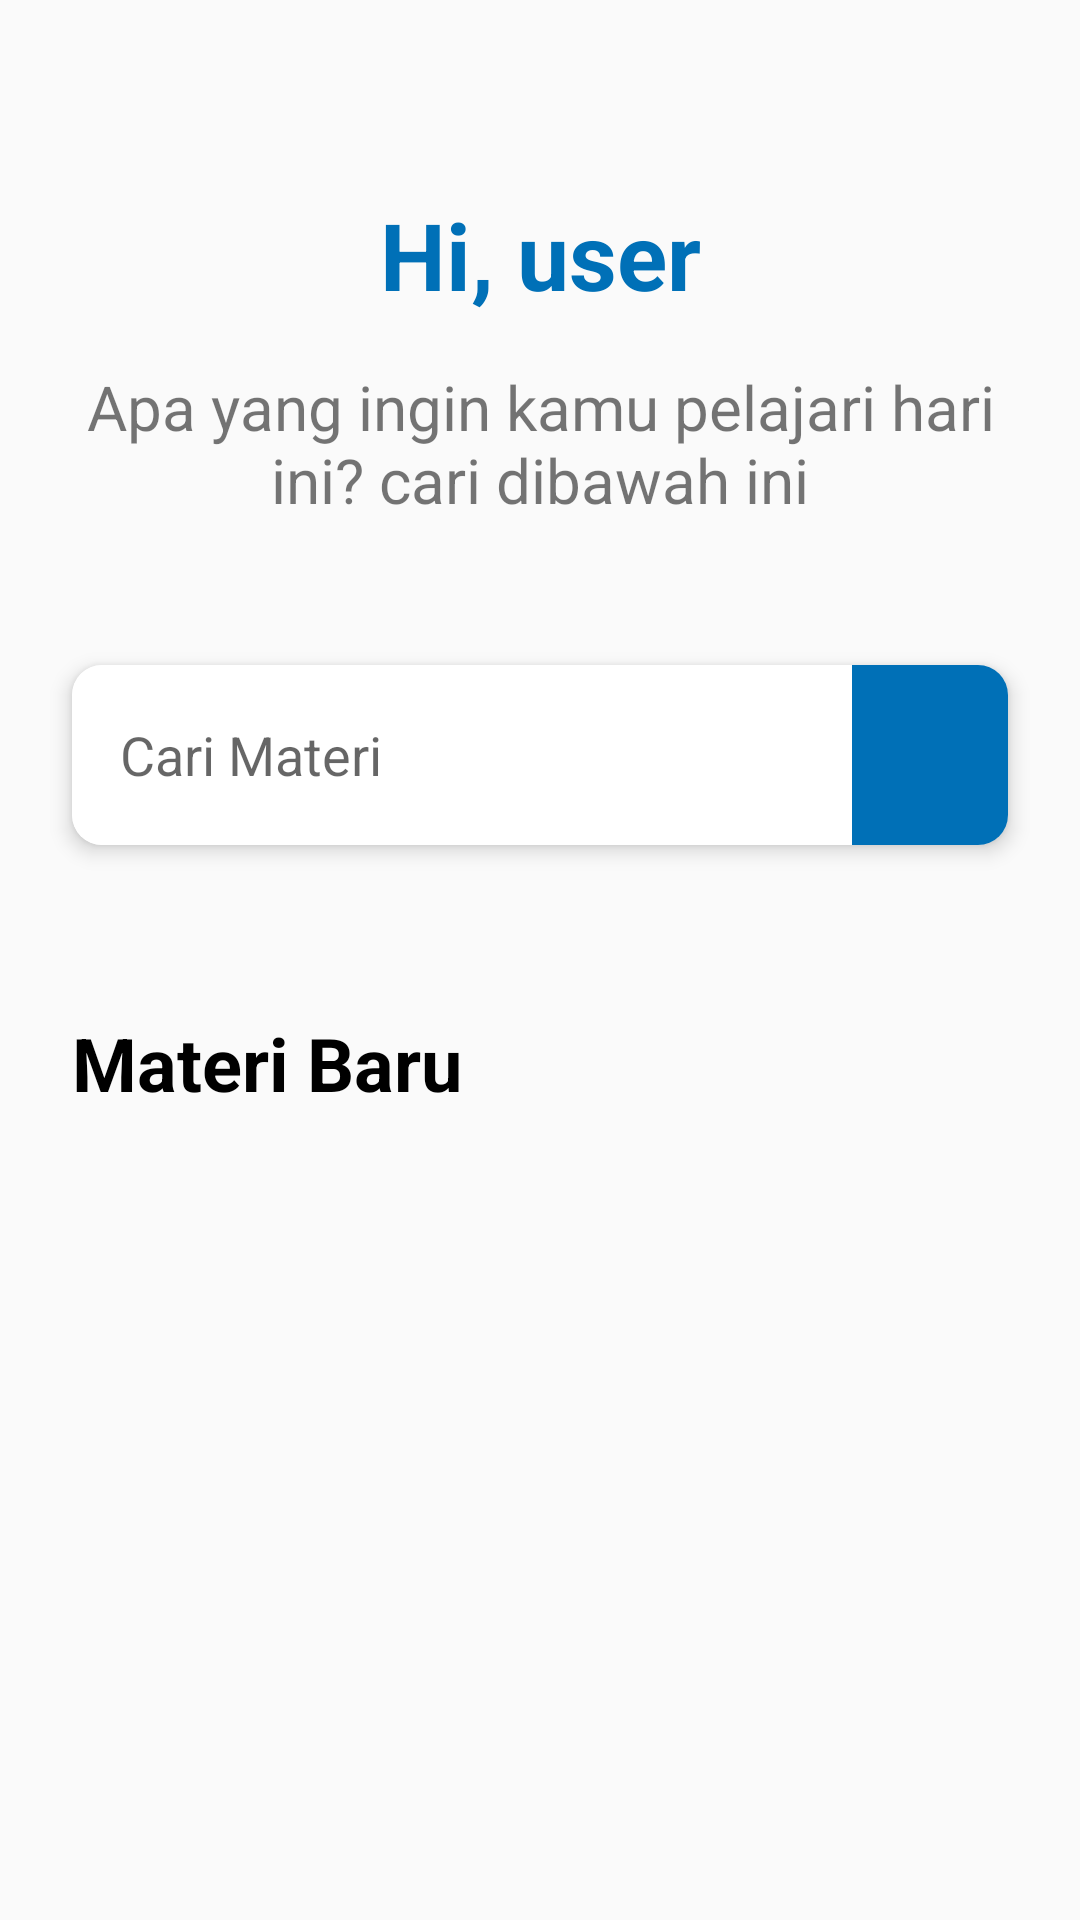

Write the Android layout XML for this screen, with the resource values it uses.
<!-- AndroidManifest.xml: application theme AppThemeNoActionBar -->
<!-- res/layout/fragment_home.xml -->
<?xml version="1.0" encoding="utf-8"?>
<ScrollView xmlns:android="http://schemas.android.com/apk/res/android"
    xmlns:app="http://schemas.android.com/apk/res-auto"
    xmlns:tools="http://schemas.android.com/tools"
    android:layout_width="match_parent"
    android:layout_height="match_parent"
    android:layout_marginBottom="56dp">

    <LinearLayout
        android:layout_width="match_parent"
        android:layout_height="match_parent"

        android:focusable="true"
        android:focusableInTouchMode="true"
        android:orientation="vertical"
        tools:context=".view.main.ui.home.HomeFragment">

        <TextView
            android:id="@+id/txt_name"
            android:layout_width="match_parent"
            android:layout_height="wrap_content"
            android:layout_marginTop="64dp"
            android:text="Hi, user"
            android:textAlignment="center"
            android:textColor="@color/colorPrimary"
            android:textSize="15pt"
            android:textStyle="bold" />

        <TextView
            android:layout_width="match_parent"
            android:layout_height="wrap_content"
            android:layout_marginTop="16dp"
            android:paddingStart="24dp"
            android:paddingEnd="24dp"
            android:text="@string/text_dashboard_search"
            android:textAlignment="center"
            android:textSize="10pt" />

        <androidx.cardview.widget.CardView
            android:layout_width="match_parent"
            android:layout_height="60dp"
            android:layout_marginStart="24dp"
            android:layout_marginTop="48dp"
            android:layout_marginEnd="24dp"
            android:background="@android:color/white"
            app:cardCornerRadius="10dp"
            app:cardElevation="4dp">

            <LinearLayout
                android:layout_width="match_parent"
                android:layout_height="match_parent"
                android:orientation="horizontal">

                <EditText
                    android:id="@+id/et_search"
                    android:layout_width="0dp"
                    android:layout_height="60dp"
                    android:layout_weight="5"
                    android:background="@android:color/white"
                    android:hint="@string/text_search_hint"
                    android:padding="16dp" />

                <RelativeLayout
                    android:id="@+id/rl_search"
                    android:layout_width="0dp"
                    android:layout_height="match_parent"
                    android:layout_weight="1"
                    android:background="@color/colorPrimary">

                    <ImageView
                        android:layout_width="wrap_content"
                        android:layout_height="wrap_content"
                        android:layout_centerInParent="true"
                        android:src="@drawable/ic_search_white_24dp" />

                </RelativeLayout>

            </LinearLayout>

        </androidx.cardview.widget.CardView>

        <TextView
            android:layout_width="match_parent"
            android:layout_height="wrap_content"
            android:layout_marginTop="56dp"
            android:paddingStart="24dp"
            android:paddingEnd="16dp"
            android:text="@string/text_new_courses"
            android:textColor="@android:color/black"
            android:textSize="12pt"
            android:textStyle="bold" />

        <androidx.recyclerview.widget.RecyclerView
            android:id="@+id/rv_new_courses"
            android:layout_width="match_parent"
            android:layout_height="wrap_content"
            tools:listitem="@layout/item_new_course" />

    </LinearLayout>
</ScrollView>
<!-- res/layout/item_new_course.xml (included above) -->
<?xml version="1.0" encoding="utf-8"?>
<androidx.cardview.widget.CardView android:layout_margin="5dp"
    xmlns:android="http://schemas.android.com/apk/res/android"
    android:layout_width="300dp"
    android:layout_height="wrap_content"
    app:cardCornerRadius="5dp"
    app:cardElevation="1dp"
    xmlns:app="http://schemas.android.com/apk/res-auto">

    <LinearLayout
        android:layout_width="match_parent"
        android:layout_height="match_parent"
        android:orientation="vertical">

        <ImageView
            android:id="@+id/img_course"
            android:src="@mipmap/science"
            android:scaleType="centerCrop"
            android:layout_width="match_parent"
            android:layout_height="120dp"/>

        <TextView
            android:id="@+id/tv_category"
            android:text="SMA"
            android:textColor="@color/colorPrimary"
            android:layout_marginStart="16dp"
            android:layout_marginTop="16dp"
            android:layout_marginEnd="16dp"
            android:layout_marginBottom="8dp"
            android:textStyle="bold"
            android:layout_width="match_parent"
            android:layout_height="wrap_content"/>

        <TextView
            android:id="@+id/tv_title"
            android:text="Science for High School"
            android:textColor="@android:color/black"
            android:textStyle="bold"
            android:layout_marginStart="16dp"
            android:layout_marginEnd="16dp"
            android:textSize="10pt"
            android:layout_width="match_parent"
            android:layout_height="wrap_content"/>

        <TextView
            android:id="@+id/tv_lesson"
            android:text="10 Materi"
            android:textSize="6pt"
            android:layout_margin="16dp"
            android:layout_width="match_parent"
            android:layout_height="wrap_content"/>
    </LinearLayout>

</androidx.cardview.widget.CardView>
<!-- resources referenced by this layout -->
<resources>
  <color name="colorPrimary">#0070B7</color>
  <!-- mipmap science: jpg bitmap (mipmap-xxhdpi, 878705 bytes) -->
  <string name="text_dashboard_search">Apa yang ingin kamu pelajari hari ini? cari dibawah ini</string>
  <string name="text_new_courses">Materi Baru</string>
  <string name="text_search_hint">Cari Materi</string>
  <style name="AppThemeNoActionBar" parent="Theme.AppCompat.DayNight.NoActionBar">
          <item name="colorPrimary">@color/colorPrimary</item>
          <item name="colorPrimaryDark">@color/background_color</item>
          <item name="colorAccent">@color/colorAccent</item>
          <item name="android:windowLightStatusBar" tools:targetApi="m">true</item>
      </style>
  <color name="background_color">#FAFAFA</color>
  <color name="colorAccent">#D81B60</color>
</resources>
